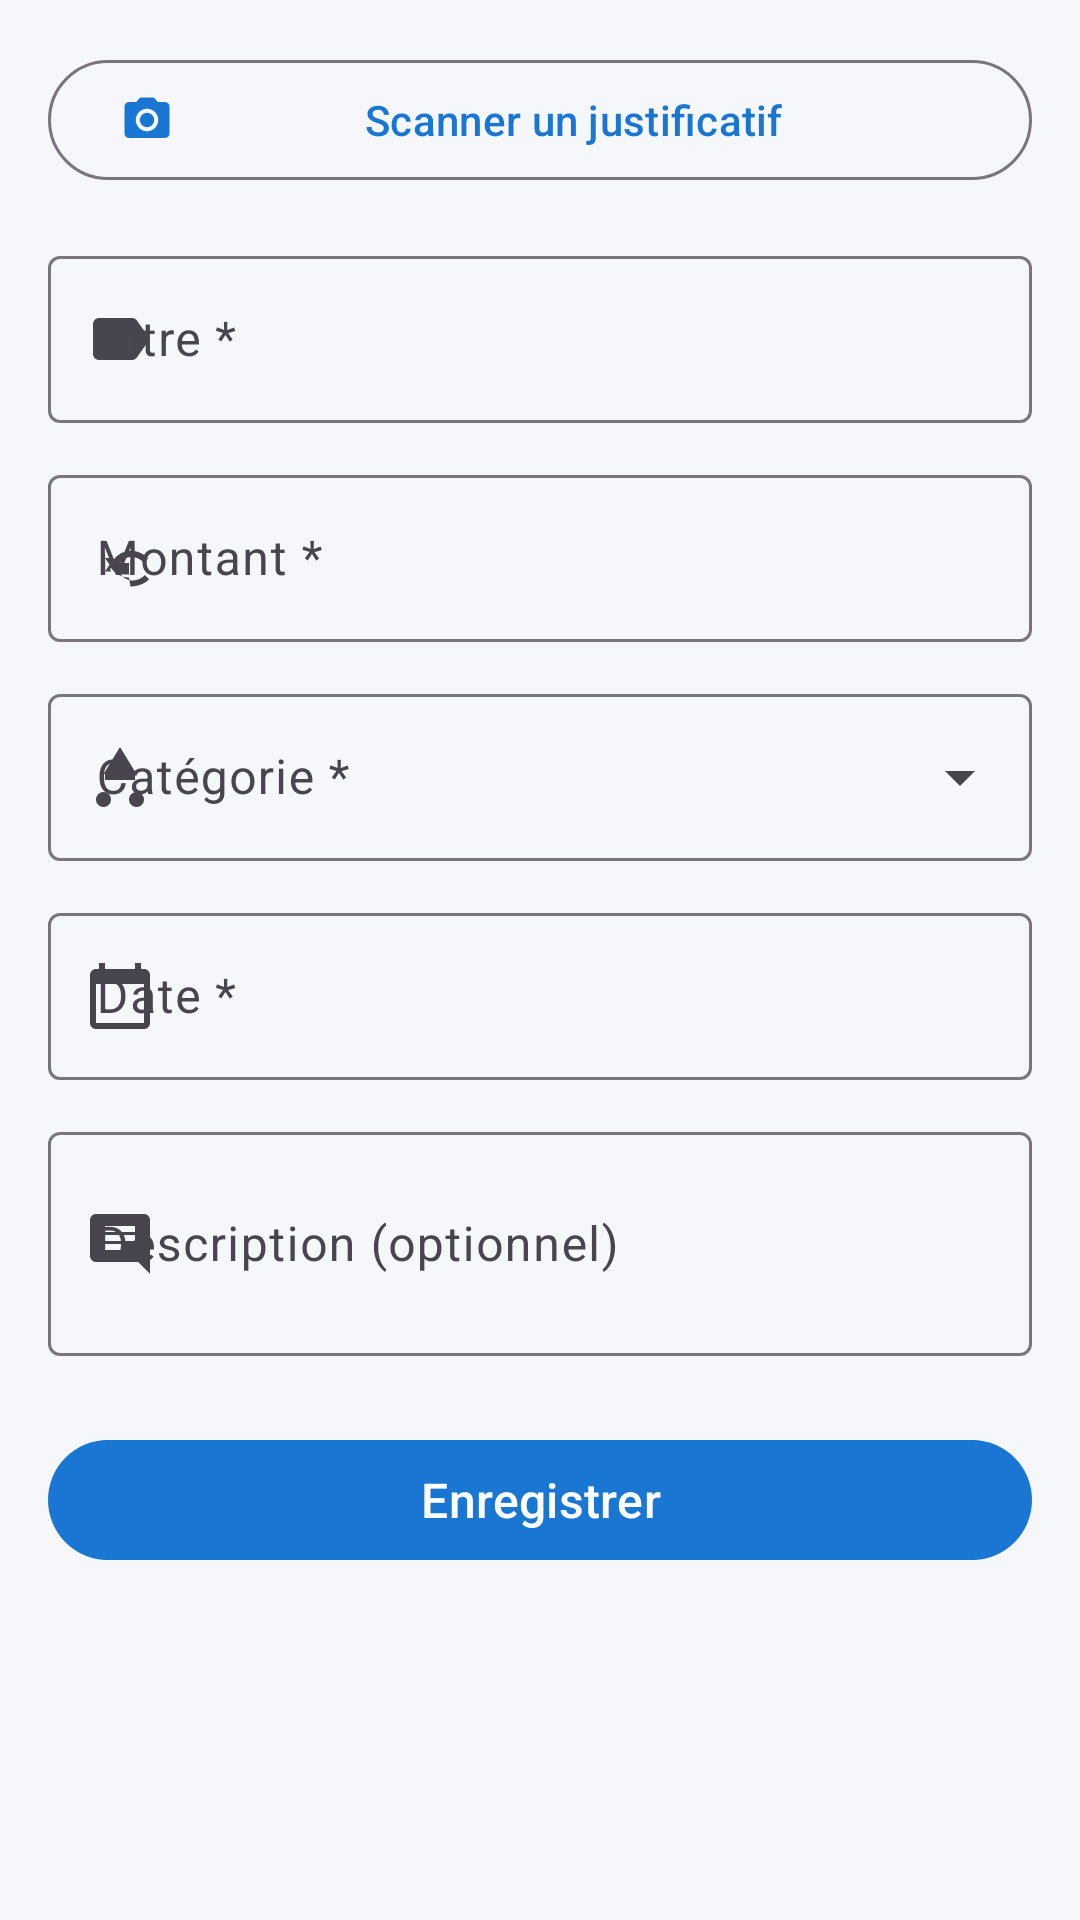

Here is an Android app screen rendered from its layout file. Give the layout XML and the strings, colors and styles it references.
<!-- AndroidManifest.xml: application theme Theme.NotesFrais -->
<!-- res/layout/fragment_add_edit_expense.xml -->
<?xml version="1.0" encoding="utf-8"?>
<androidx.core.widget.NestedScrollView
    xmlns:android="http://schemas.android.com/apk/res/android"
    xmlns:app="http://schemas.android.com/apk/res-auto"
    android:layout_width="match_parent"
    android:layout_height="match_parent"
    android:background="@color/background">

    <LinearLayout
        android:layout_width="match_parent"
        android:layout_height="wrap_content"
        android:orientation="vertical"
        android:padding="16dp">

        
        <ImageView
            android:id="@+id/ivReceiptPreview"
            android:layout_width="match_parent"
            android:layout_height="180dp"
            android:layout_marginBottom="12dp"
            android:background="@drawable/bg_receipt_preview"
            android:contentDescription="@string/receipt_preview"
            android:scaleType="centerCrop"
            android:visibility="gone" />

        
        <com.google.android.material.button.MaterialButton
            android:id="@+id/btnScanReceipt"
            android:layout_width="match_parent"
            android:layout_height="wrap_content"
            android:layout_marginBottom="16dp"
            android:text="@string/scan_receipt"
            app:icon="@drawable/ic_camera"
            app:iconGravity="start"
            style="@style/Widget.Material3.Button.OutlinedButton" />

        
        <com.google.android.material.card.MaterialCardView
            android:id="@+id/cardOcrResult"
            android:layout_width="match_parent"
            android:layout_height="wrap_content"
            android:layout_marginBottom="16dp"
            android:visibility="gone"
            app:cardBackgroundColor="@color/ocr_card_background"
            app:cardCornerRadius="8dp">

            <LinearLayout
                android:layout_width="match_parent"
                android:layout_height="wrap_content"
                android:orientation="vertical"
                android:padding="12dp">

                <TextView
                    android:layout_width="wrap_content"
                    android:layout_height="wrap_content"
                    android:layout_marginBottom="8dp"
                    android:text="@string/ocr_extracted_text"
                    android:textColor="@color/primary"
                    android:textSize="13sp"
                    android:textStyle="bold" />

                <TextView
                    android:id="@+id/tvOcrRawText"
                    android:layout_width="match_parent"
                    android:layout_height="wrap_content"
                    android:maxLines="6"
                    android:ellipsize="end"
                    android:fontFamily="monospace"
                    android:textColor="@color/text_secondary"
                    android:textSize="11sp" />

            </LinearLayout>
        </com.google.android.material.card.MaterialCardView>

        
        <com.google.android.material.textfield.TextInputLayout
            android:layout_width="match_parent"
            android:layout_height="wrap_content"
            android:layout_marginBottom="12dp"
            android:hint="@string/expense_title"
            app:startIconDrawable="@drawable/ic_label"
            style="@style/Widget.Material3.TextInputLayout.OutlinedBox">

            <com.google.android.material.textfield.TextInputEditText
                android:id="@+id/etTitle"
                android:layout_width="match_parent"
                android:layout_height="wrap_content"
                android:inputType="textCapWords"
                android:maxLines="1" />

        </com.google.android.material.textfield.TextInputLayout>

        
        <com.google.android.material.textfield.TextInputLayout
            android:layout_width="match_parent"
            android:layout_height="wrap_content"
            android:layout_marginBottom="12dp"
            android:hint="@string/expense_amount"
            app:suffixText="€"
            app:startIconDrawable="@drawable/ic_euro"
            style="@style/Widget.Material3.TextInputLayout.OutlinedBox">

            <com.google.android.material.textfield.TextInputEditText
                android:id="@+id/etAmount"
                android:layout_width="match_parent"
                android:layout_height="wrap_content"
                android:inputType="numberDecimal"
                android:maxLines="1" />

        </com.google.android.material.textfield.TextInputLayout>

        
        <com.google.android.material.textfield.TextInputLayout
            android:layout_width="match_parent"
            android:layout_height="wrap_content"
            android:layout_marginBottom="12dp"
            android:hint="@string/category"
            app:startIconDrawable="@drawable/ic_category"
            style="@style/Widget.Material3.TextInputLayout.OutlinedBox.ExposedDropdownMenu">

            <AutoCompleteTextView
                android:id="@+id/actvCategory"
                android:layout_width="match_parent"
                android:layout_height="wrap_content"
                android:inputType="none" />

        </com.google.android.material.textfield.TextInputLayout>

        
        <com.google.android.material.textfield.TextInputLayout
            android:layout_width="match_parent"
            android:layout_height="wrap_content"
            android:layout_marginBottom="12dp"
            android:hint="@string/date"
            app:startIconDrawable="@drawable/ic_calendar"
            app:endIconMode="none"
            style="@style/Widget.Material3.TextInputLayout.OutlinedBox">

            <com.google.android.material.textfield.TextInputEditText
                android:id="@+id/etDate"
                android:layout_width="match_parent"
                android:layout_height="wrap_content"
                android:focusable="false"
                android:inputType="none"
                android:maxLines="1" />

        </com.google.android.material.textfield.TextInputLayout>

        
        <com.google.android.material.textfield.TextInputLayout
            android:layout_width="match_parent"
            android:layout_height="wrap_content"
            android:layout_marginBottom="24dp"
            android:hint="@string/description_optional"
            app:startIconDrawable="@drawable/ic_notes"
            style="@style/Widget.Material3.TextInputLayout.OutlinedBox">

            <com.google.android.material.textfield.TextInputEditText
                android:id="@+id/etDescription"
                android:layout_width="match_parent"
                android:layout_height="wrap_content"
                android:inputType="textMultiLine"
                android:maxLines="4"
                android:minLines="2" />

        </com.google.android.material.textfield.TextInputLayout>

        
        <com.google.android.material.button.MaterialButton
            android:id="@+id/btnSave"
            android:layout_width="match_parent"
            android:layout_height="wrap_content"
            android:text="@string/save"
            android:textAllCaps="false"
            android:textSize="16sp"
            style="@style/Widget.Material3.Button" />

    </LinearLayout>
</androidx.core.widget.NestedScrollView>
<!-- resources referenced by this layout -->
<resources>
  <color name="background">#F5F7FA</color>
  <color name="ocr_card_background">#E3F2FD</color>
  <color name="primary">#1976D2</color>
  <color name="text_secondary">#757575</color>
  <!-- drawable ic_calendar (drawable) -->
  <?xml version="1.0" encoding="utf-8"?>
  <vector xmlns:android="http://schemas.android.com/apk/res/android"
      android:width="24dp"
      android:height="24dp"
      android:viewportWidth="24"
      android:viewportHeight="24">
      <path android:fillColor="#757575"
          android:pathData="M20,3h-1V1h-2v2H7V1H5v2H4C2.9,3 2,3.9 2,5v16c0,1.1 0.9,2 2,2h16c1.1,0 2,-0.9 2,-2V5C22,3.9 21.1,3 20,3zM20,21H4V8h16v13z"/>
  </vector>
  <!-- drawable ic_camera (drawable) -->
  <?xml version="1.0" encoding="utf-8"?>
  <vector xmlns:android="http://schemas.android.com/apk/res/android"
      android:width="24dp"
      android:height="24dp"
      android:viewportWidth="24"
      android:viewportHeight="24">
      <path android:fillColor="#1976D2"
          android:pathData="M12,12m-3.2,0a3.2,3.2 0,1 1,6.4 0a3.2,3.2 0,1 1,-6.4 0"/>
      <path android:fillColor="#1976D2"
          android:pathData="M9,2L7.17,4H4C2.9,4 2,4.9 2,6v12c0,1.1 0.9,2 2,2h16c1.1,0 2,-0.9 2,-2V6c0,-1.1 -0.9,-2 -2,-2h-3.17L15,2H9zM12,17c-2.76,0 -5,-2.24 -5,-5s2.24,-5 5,-5 5,2.24 5,5 -2.24,5 -5,5z"/>
  </vector>
  <!-- drawable ic_category (drawable) -->
  <?xml version="1.0" encoding="utf-8"?>
  <vector xmlns:android="http://schemas.android.com/apk/res/android"
      android:width="24dp"
      android:height="24dp"
      android:viewportWidth="24"
      android:viewportHeight="24">
      <path android:fillColor="#757575"
          android:pathData="M12,2l-5.5,9h11L12,2zM17.5,22c1.38,0 2.5,-1.12 2.5,-2.5S18.88,17 17.5,17 15,18.12 15,19.5 16.12,22 17.5,22zM6.5,22c1.38,0 2.5,-1.12 2.5,-2.5S7.88,17 6.5,17 4,18.12 4,19.5 5.12,22 6.5,22zM17,11H7v2h10v-2z"/>
  </vector>
  <!-- drawable ic_label (drawable) -->
  <?xml version="1.0" encoding="utf-8"?>
  <vector xmlns:android="http://schemas.android.com/apk/res/android"
      android:width="24dp"
      android:height="24dp"
      android:viewportWidth="24"
      android:viewportHeight="24">
      <path android:fillColor="#757575"
          android:pathData="M17.63,5.84C17.27,5.33 16.67,5 16,5L5,5.01C3.9,5.01 3,5.9 3,7v10c0,1.1 0.9,1.99 2,1.99L16,19c0.67,0 1.27,-0.33 1.63,-0.84L22,12l-4.37,-6.16z"/>
  </vector>
  <!-- drawable ic_notes (drawable) -->
  <?xml version="1.0" encoding="utf-8"?>
  <vector xmlns:android="http://schemas.android.com/apk/res/android"
      android:width="24dp"
      android:height="24dp"
      android:viewportWidth="24"
      android:viewportHeight="24">
      <path android:fillColor="#757575"
          android:pathData="M21.99,4c0,-1.1 -0.89,-2 -1.99,-2H4c-1.1,0 -2,0.9 -2,2v12c0,1.1 0.9,2 2,2h14l4,4 -0.01,-18zM17,11H7V9h10v2zM13,14H7v-2h6v2zM17,8H7V6h10v2z"/>
  </vector>
  <string name="category">Catégorie *</string>
  <string name="date">Date *</string>
  <string name="description_optional">Description (optionnel)</string>
  <string name="expense_amount">Montant *</string>
  <string name="expense_title">Titre *</string>
  <string name="ocr_extracted_text">Texte extrait par OCR</string>
  <string name="receipt_preview">Aperçu du justificatif</string>
  <string name="save">Enregistrer</string>
  <string name="scan_receipt">Scanner un justificatif</string>
  <style name="Theme.NotesFrais" parent="Theme.Material3.Light.NoActionBar">
          <item name="colorPrimary">@color/primary</item>
          <item name="colorPrimaryDark">@color/primary_dark</item>
          <item name="colorAccent">@color/secondary</item>
          <item name="android:statusBarColor">@color/statusBarColor</item>
          <item name="android:windowBackground">@color/background</item>
      </style>
  <color name="primary_dark">#1565C0</color>
  <color name="secondary">#00897B</color>
  <color name="statusBarColor">#1565C0</color>
</resources>
